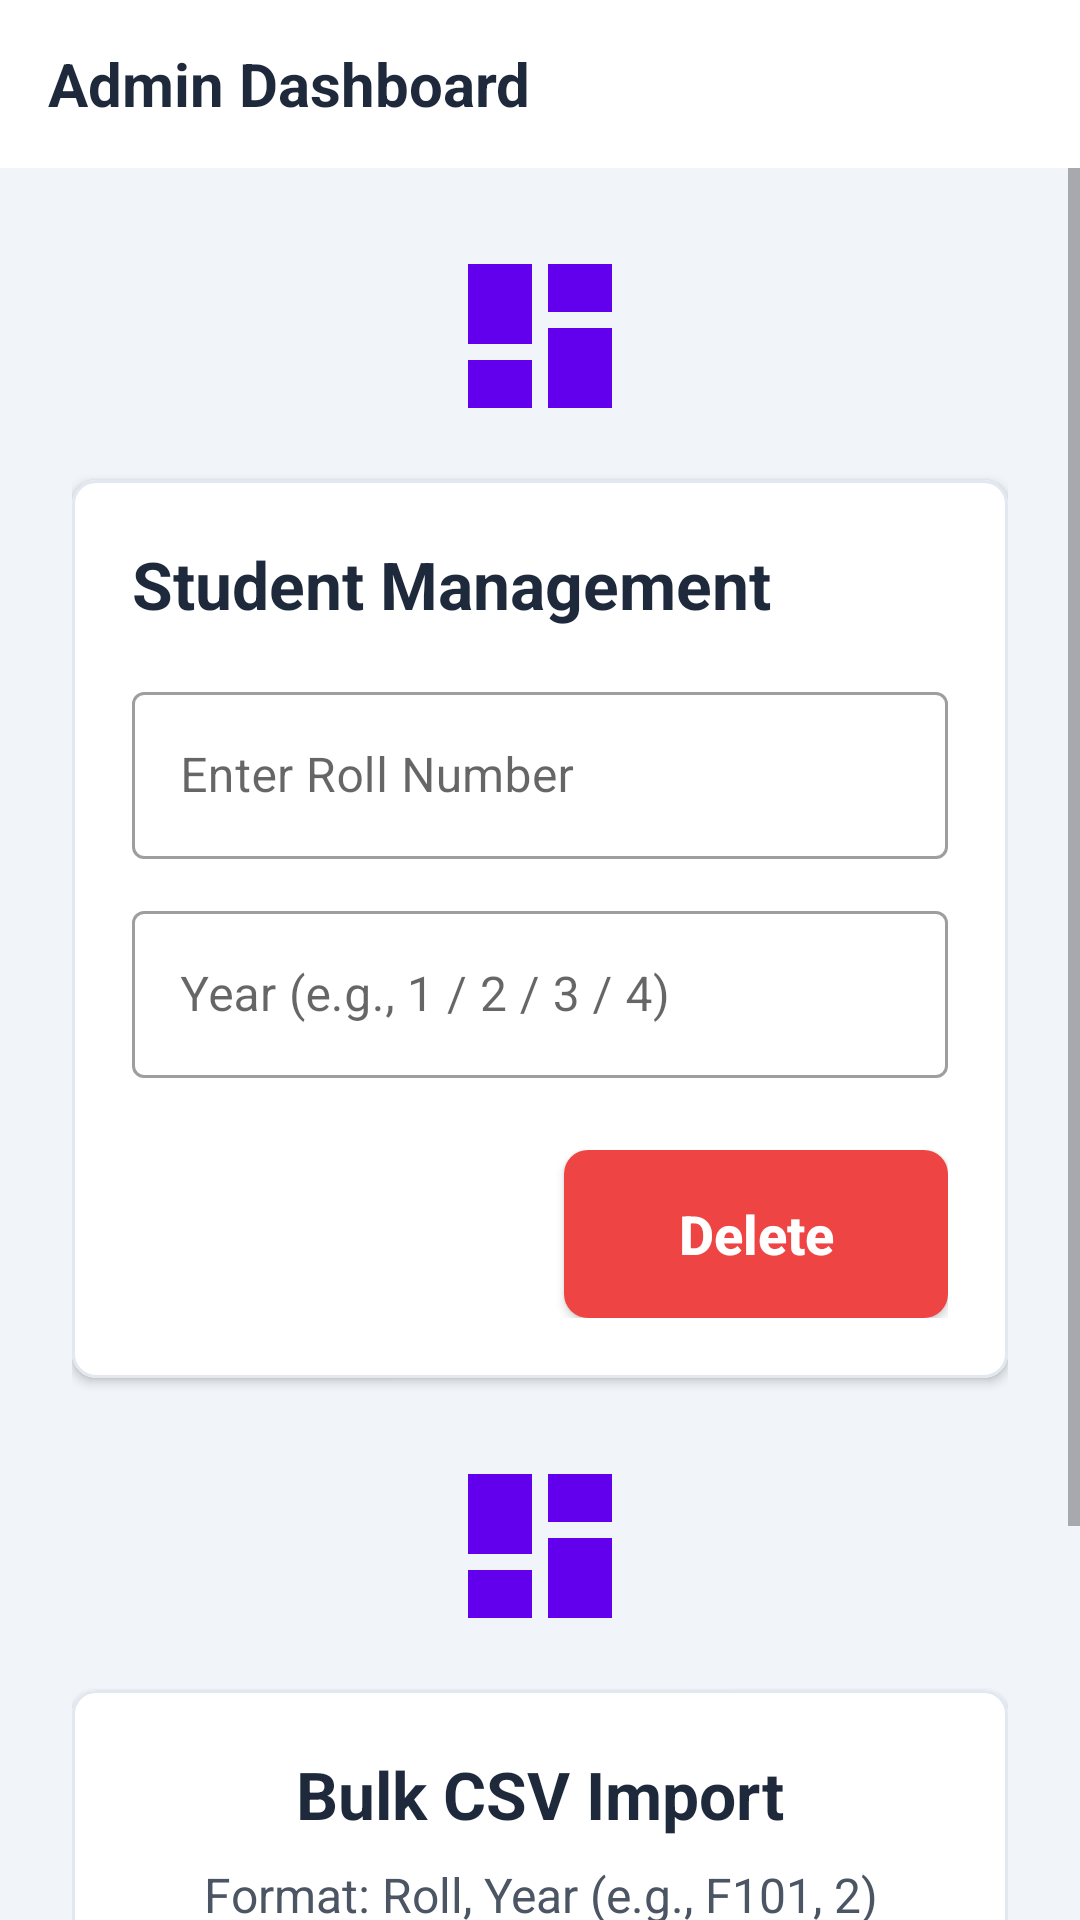

The Android layout XML behind this screen, and the referenced resources:
<!-- AndroidManifest.xml: application theme Theme.MessTokenApp -->
<!-- res/layout/activity_admin.xml -->
<?xml version="1.0" encoding="utf-8"?>
<androidx.constraintlayout.widget.ConstraintLayout xmlns:android="http://schemas.android.com/apk/res/android"
    xmlns:app="http://schemas.android.com/apk/res-auto"
    android:layout_width="match_parent"
    android:layout_height="match_parent"
    android:background="@color/colorBackground">

    <com.google.android.material.appbar.AppBarLayout
        android:id="@+id/appBarAdmin"
        android:layout_width="match_parent"
        android:layout_height="wrap_content"
        android:background="@color/colorSurface"
        app:elevation="2dp"
        app:layout_constraintTop_toTopOf="parent">

        <androidx.appcompat.widget.Toolbar
            android:layout_width="match_parent"
            android:layout_height="?attr/actionBarSize">
            <TextView
                android:layout_width="wrap_content"
                android:layout_height="wrap_content"
                android:text="Admin Dashboard"
                android:textSize="20sp"
                android:textStyle="bold"
                android:textColor="@color/colorOnSurface"/>
        </androidx.appcompat.widget.Toolbar>
    </com.google.android.material.appbar.AppBarLayout>

    <ScrollView
        android:layout_width="match_parent"
        android:layout_height="0dp"
        app:layout_constraintTop_toBottomOf="@id/appBarAdmin"
        app:layout_constraintBottom_toBottomOf="parent">

        <LinearLayout
            android:layout_width="match_parent"
            android:layout_height="wrap_content"
            android:orientation="vertical"
            android:padding="24dp">

            <ImageView
                android:layout_width="64dp"
                android:layout_height="64dp"
                android:layout_gravity="center"
                android:layout_marginBottom="16dp"
                android:src="@drawable/ic_dashboard_pro" />

            <com.google.android.material.card.MaterialCardView
                android:layout_width="match_parent"
                android:layout_height="wrap_content"
                android:layout_marginBottom="24dp"
                app:cardCornerRadius="8dp"
                app:cardElevation="2dp"
                app:strokeWidth="1dp"
                app:strokeColor="#E2E8F0">

                <LinearLayout
                    android:layout_width="match_parent"
                    android:layout_height="wrap_content"
                    android:orientation="vertical"
                    android:padding="20dp">

                    <TextView
                        android:layout_width="wrap_content"
                        android:layout_height="wrap_content"
                        android:text="Student Management"
                        android:textSize="22sp"
                        android:textStyle="bold"
                        android:textColor="@color/colorOnSurface"
                        android:layout_marginBottom="16dp"/>

                    <com.google.android.material.textfield.TextInputLayout
                        style="@style/Widget.MaterialComponents.TextInputLayout.OutlinedBox"
                        android:layout_width="match_parent"
                        android:layout_height="wrap_content"
                        android:layout_marginBottom="12dp"
                        android:hint="Enter Roll Number">

                        <com.google.android.material.textfield.TextInputEditText
                            android:id="@+id/etRollAdmin"
                            android:layout_width="match_parent"
                            android:layout_height="wrap_content"
                            android:textColor="@color/gray_dark"
                            android:inputType="textCapCharacters" />

                    </com.google.android.material.textfield.TextInputLayout>



                    <com.google.android.material.textfield.TextInputLayout
                        style="@style/Widget.MaterialComponents.TextInputLayout.OutlinedBox"
                        android:layout_width="match_parent"
                        android:layout_height="wrap_content"
                        android:layout_marginBottom="24dp"
                        android:hint="Year (e.g., 1 / 2 / 3 / 4)">

                        <com.google.android.material.textfield.TextInputEditText
                            android:id="@+id/etYear"
                            android:layout_width="match_parent"
                            android:layout_height="wrap_content"
                            android:textColor="@color/gray_dark"
                            android:inputType="number" />

                    </com.google.android.material.textfield.TextInputLayout>

                    
                    <LinearLayout
                        android:layout_width="match_parent"
                        android:layout_height="wrap_content"
                        android:orientation="horizontal"
                        android:weightSum="2">

                        <Button
                            android:id="@+id/btnAddStudent"
                            android:layout_width="0dp"
                            android:layout_height="56dp"
                            android:layout_weight="1"
                            android:layout_marginEnd="8dp"
                            android:background="@drawable/button_bg"
                            android:text="Add"
                            android:textColor="@color/white"
                            android:textSize="18sp"
                            android:textStyle="bold"
                            android:textAllCaps="false"/>

                        <Button
                            android:id="@+id/btnDeleteStudent"
                            android:layout_width="0dp"
                            android:layout_height="56dp"
                            android:layout_weight="1"
                            android:layout_marginStart="8dp"
                            android:background="@drawable/button_bg_destructive"
                            android:text="Delete"
                            android:textColor="@color/white"
                            android:textSize="18sp"
                            android:textStyle="bold"
                            android:textAllCaps="false"/>

                    </LinearLayout>
                </LinearLayout>
            </com.google.android.material.card.MaterialCardView>

            
            <ImageView
                android:layout_width="64dp"
                android:layout_height="64dp"
                android:layout_gravity="center"
                android:layout_marginBottom="16dp"
                android:tint="?attr/colorPrimary"
                android:src="@drawable/ic_dashboard_pro" />

            <com.google.android.material.card.MaterialCardView
                android:layout_width="match_parent"
                android:layout_height="wrap_content"
                android:layout_marginBottom="24dp"
                app:cardCornerRadius="8dp"
                app:cardElevation="2dp"
                app:strokeWidth="1dp"
                app:strokeColor="#E2E8F0">

                <LinearLayout
                    android:layout_width="match_parent"
                    android:layout_height="wrap_content"
                    android:orientation="vertical"
                    android:padding="20dp"
                    android:gravity="center">

                    <TextView
                        android:layout_width="wrap_content"
                        android:layout_height="wrap_content"
                        android:text="Bulk CSV Import"
                        android:textSize="22sp"
                        android:textStyle="bold"
                        android:textColor="@color/colorOnSurface"
                        android:layout_marginBottom="8dp"/>

                    <TextView
                        android:layout_width="wrap_content"
                        android:layout_height="wrap_content"
                        android:text="Format: Roll, Year (e.g., F101, 2)"
                        android:textSize="16sp"
                        android:textColor="@color/gray_dark"
                        android:textAlignment="center"
                        android:layout_marginBottom="16dp"/>

                    <Button
                        android:id="@+id/btnImportCsv"
                        style="@style/Widget.MaterialComponents.Button.OutlinedButton"
                        android:layout_width="match_parent"
                        android:layout_height="56dp"
                        android:text="Select CSV File"
                        android:textColor="@color/colorPrimary"
                        android:textSize="18sp"
                        android:textStyle="bold"
                        android:textAllCaps="false"
                        app:strokeColor="@color/colorPrimary"
                        app:strokeWidth="1dp" />

                </LinearLayout>
            </com.google.android.material.card.MaterialCardView>

            <TextView
                android:id="@+id/tvAdminStatus"
                android:layout_width="match_parent"
                android:layout_height="wrap_content"
                android:text=""
                android:textAlignment="center"
                android:textColor="@color/colorPrimary"
                android:textSize="20sp"
                android:textStyle="bold" />

        </LinearLayout>
    </ScrollView>

</androidx.constraintlayout.widget.ConstraintLayout>
<!-- resources referenced by this layout -->
<resources>
  <color name="colorBackground">#F1F5F9</color>
  <color name="colorOnSurface">#1E293B</color>
  <color name="colorPrimary">#1A365D</color>
  <color name="colorSurface">#FFFFFF</color>
  <color name="gray_dark">#4B5563</color>
  <color name="white">#FFFFFFFF</color>
  <!-- drawable button_bg_destructive (drawable) -->
  <?xml version="1.0" encoding="utf-8"?>
  <shape xmlns:android="http://schemas.android.com/apk/res/android"
      android:shape="rectangle">
      <solid android:color="@color/colorDestructive" />
      <corners android:radius="8dp" />
  </shape>
  <!-- drawable ic_dashboard_pro (drawable) -->
  <vector xmlns:android="http://schemas.android.com/apk/res/android"
      android:width="24dp"
      android:height="24dp"
      android:viewportWidth="24"
      android:viewportHeight="24"
      android:tint="?attr/colorPrimary">
      <path
          android:fillColor="@android:color/white"
          android:pathData="M3,13h8V3H3v10zM3,21h8v-6H3v6zM13,21h8V11h-8v10zM13,3v6h8V3h-8z" />
  </vector>
  <style name="Theme.MessTokenApp" parent="Theme.MaterialComponents.DayNight.NoActionBar">
          
      </style>
  <color name="colorDestructive">#EF4444</color>
</resources>
